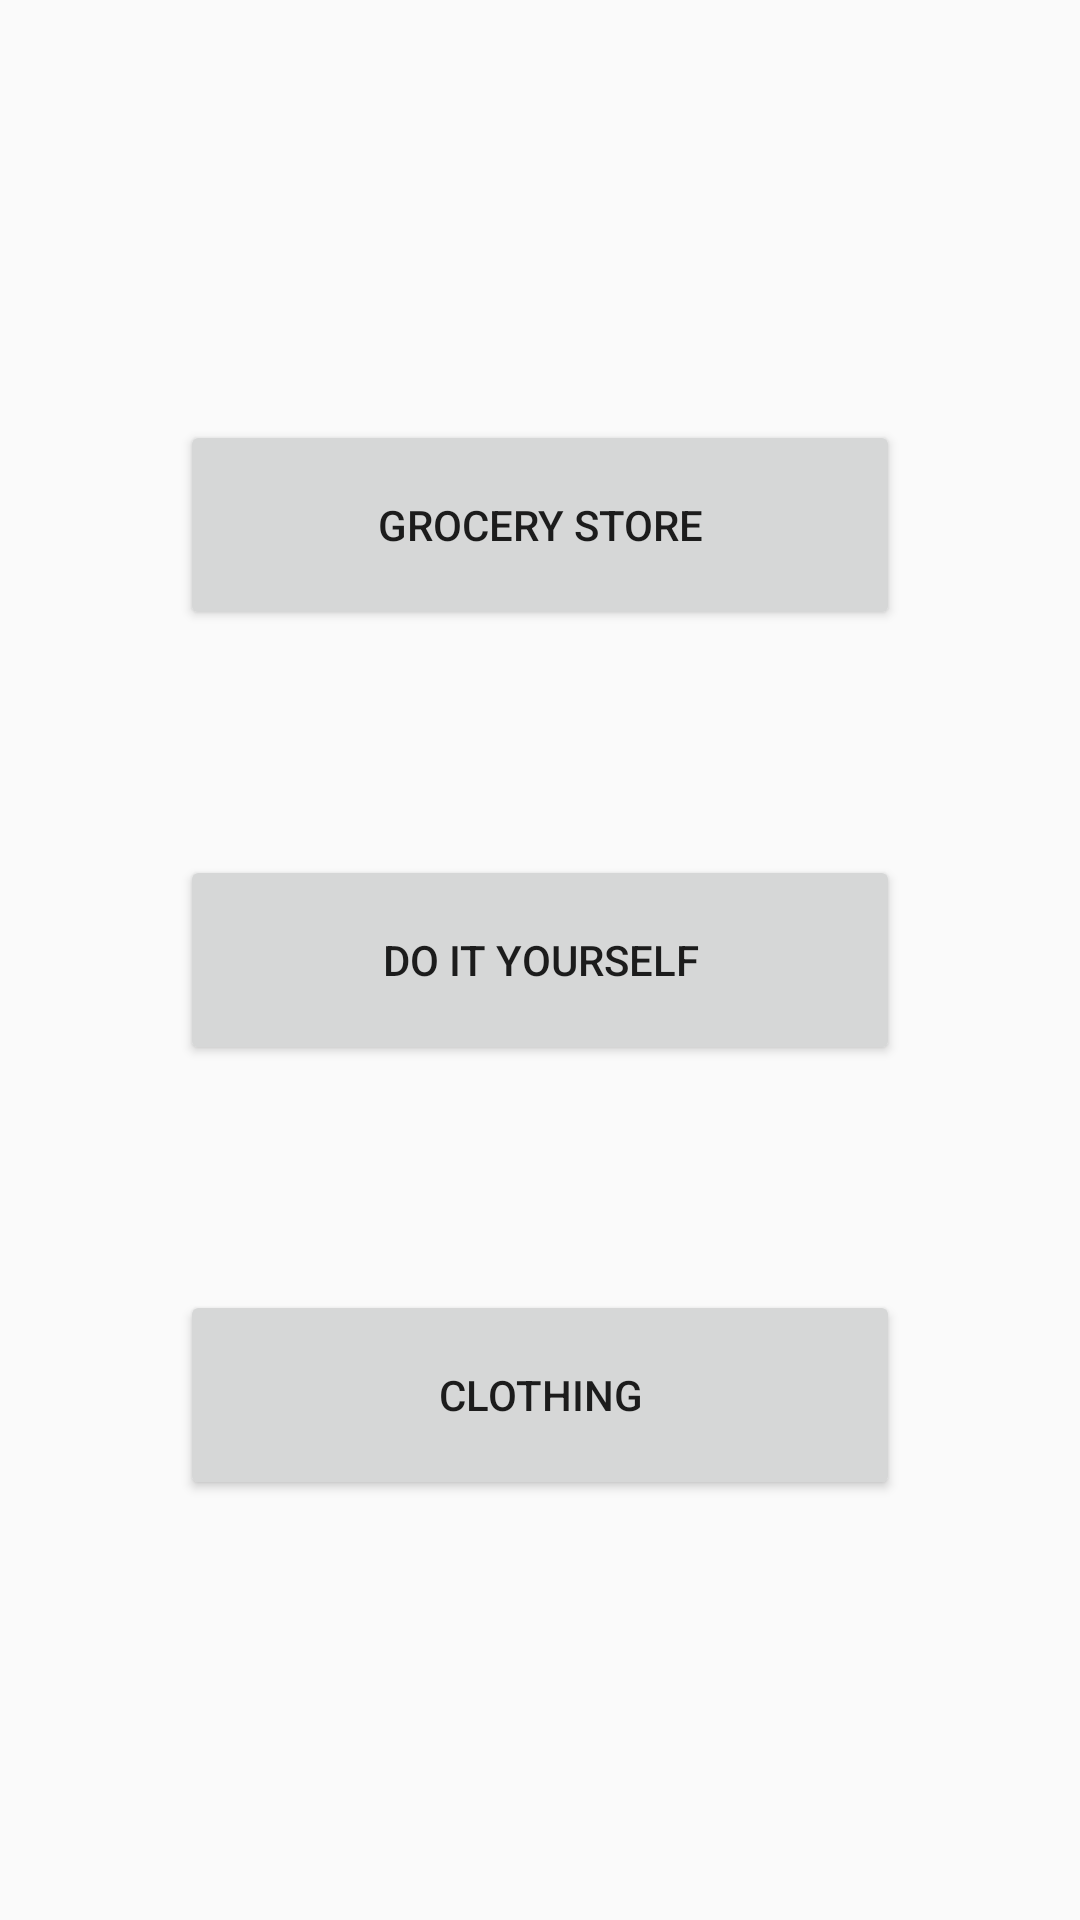

Here is an Android app screen rendered from its layout file. Give the layout XML and the strings, colors and styles it references.
<!-- AndroidManifest.xml: application theme AppTheme -->
<!-- res/layout/content_criar_lista.xml -->
<?xml version="1.0" encoding="utf-8"?>
<android.support.constraint.ConstraintLayout xmlns:android="http://schemas.android.com/apk/res/android"
    xmlns:app="http://schemas.android.com/apk/res-auto"
    xmlns:tools="http://schemas.android.com/tools"
    android:layout_width="match_parent"
    android:layout_height="match_parent"
    app:layout_behavior="@string/appbar_scrolling_view_behavior"
    tools:context=".CriarLista"
    tools:showIn="@layout/activity_criar_lista">

    <Button
        android:id="@+id/buttonMercearia"
        android:layout_width="240dp"
        android:layout_height="70dp"
        android:layout_marginStart="8dp"
        android:layout_marginLeft="8dp"
        android:layout_marginTop="140dp"
        android:layout_marginEnd="8dp"
        android:layout_marginRight="8dp"
        android:text="@string/mercearia"
        app:layout_constraintEnd_toEndOf="parent"
        app:layout_constraintStart_toStartOf="parent"
        app:layout_constraintTop_toTopOf="parent" />

    <Button
        android:id="@+id/buttonBricolage"
        android:layout_width="240dp"
        android:layout_height="70dp"
        android:layout_marginStart="8dp"
        android:layout_marginLeft="8dp"
        android:layout_marginTop="8dp"
        android:layout_marginEnd="8dp"
        android:layout_marginRight="8dp"
        android:layout_marginBottom="8dp"
        android:text="@string/bricolage"
        app:layout_constraintBottom_toTopOf="@+id/buttonVestuario"
        app:layout_constraintEnd_toEndOf="parent"
        app:layout_constraintHorizontal_bias="0.501"
        app:layout_constraintStart_toStartOf="parent"
        app:layout_constraintTop_toBottomOf="@+id/buttonMercearia" />

    <Button
        android:id="@+id/buttonVestuario"
        android:layout_width="240dp"
        android:layout_height="70dp"
        android:layout_marginStart="8dp"
        android:layout_marginLeft="8dp"
        android:layout_marginEnd="8dp"
        android:layout_marginRight="8dp"
        android:layout_marginBottom="140dp"
        android:text="@string/vestu_rio"
        app:layout_constraintBottom_toBottomOf="parent"
        app:layout_constraintEnd_toEndOf="parent"
        app:layout_constraintStart_toStartOf="parent" />
</android.support.constraint.ConstraintLayout>
<!-- res/layout/activity_criar_lista.xml (included above) -->
<?xml version="1.0" encoding="utf-8"?>
<android.support.design.widget.CoordinatorLayout xmlns:android="http://schemas.android.com/apk/res/android"
    xmlns:app="http://schemas.android.com/apk/res-auto"
    xmlns:tools="http://schemas.android.com/tools"
    android:layout_width="match_parent"
    android:layout_height="match_parent"
    tools:context=".CriarLista">

    <android.support.design.widget.AppBarLayout
        android:layout_width="match_parent"
        android:layout_height="wrap_content"
        android:theme="@style/AppTheme.AppBarOverlay">

        <android.support.v7.widget.Toolbar
            android:id="@+id/toolbar"
            android:layout_width="match_parent"
            android:layout_height="?attr/actionBarSize"
            android:background="?attr/colorPrimary"
            app:popupTheme="@style/AppTheme.PopupOverlay" />

    </android.support.design.widget.AppBarLayout>

    <include layout="@layout/content_criar_lista" />

</android.support.design.widget.CoordinatorLayout>
<!-- resources referenced by this layout -->
<resources>
  <string name="bricolage">Do It Yourself</string>
  <string name="mercearia">Grocery Store</string>
  <string name="vestu_rio">Clothing</string>
  <style name="AppTheme.AppBarOverlay" parent="ThemeOverlay.AppCompat.Dark.ActionBar" />
  <style name="AppTheme.PopupOverlay" parent="ThemeOverlay.AppCompat.Light" />
  <style name="AppTheme" parent="Theme.AppCompat.Light.DarkActionBar">
          
  
          <item name="colorPrimary">#800000</item>
          <item name="colorPrimaryDark">#610000</item>
          <item name="colorAccent">@color/colorAccent</item>
      </style>
  <color name="colorAccent">#D81B60</color>
</resources>
